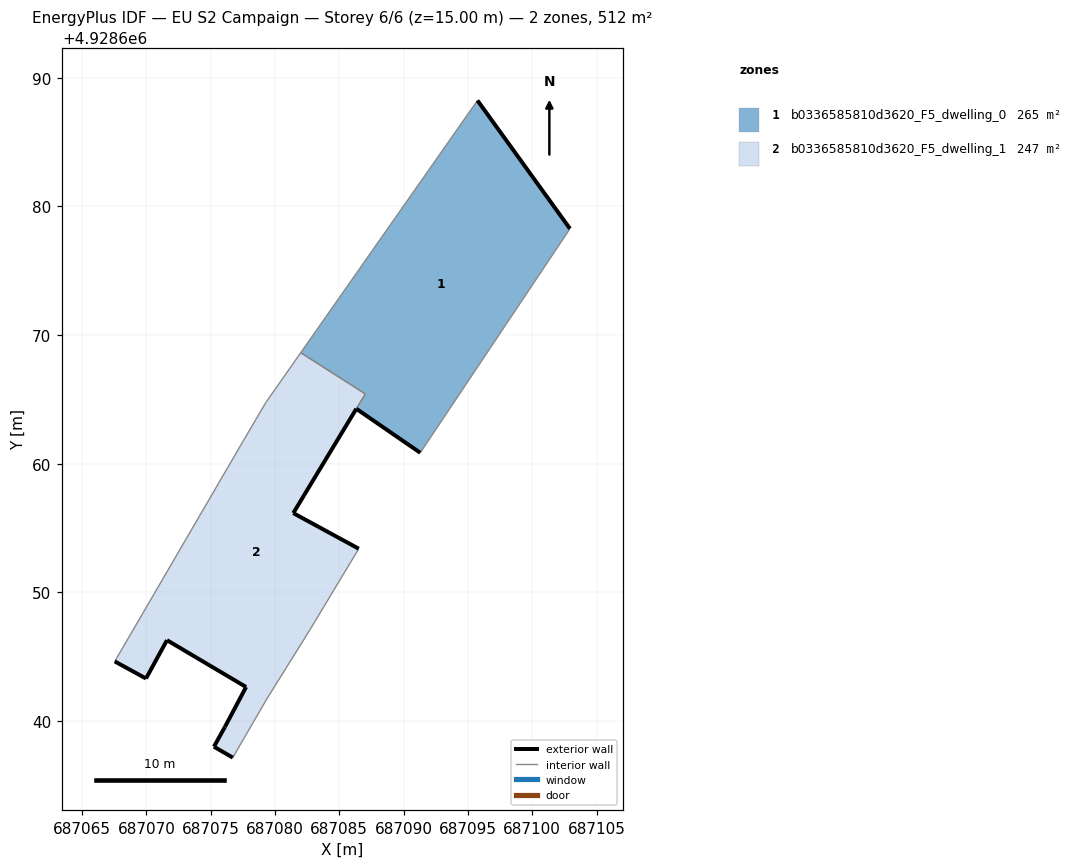
=== STOREY PLAN SPEC (per zone: floor XY polygon, exterior-wall plan segments, windows/doors) ===
zone 1: b0336585810d3620_F5_dwelling_0  (264.6 m²)
  floor: (687091.29, 4928660.85) (687102.93, 4928678.26) (687095.74, 4928688.24) (687082.00, 4928668.62) (687087.02, 4928665.42) (687086.32, 4928664.27)
  exterior wall: (687095.74, 4928688.24) – (687102.93, 4928678.26)  [12.3 m]
  exterior wall: (687091.29, 4928660.85) – (687086.32, 4928664.27)  [6.0 m]
  interior walls: 4
zone 2: b0336585810d3620_F5_dwelling_1  (246.9 m²)
  floor: (687079.35, 4928641.69) (687082.74, 4928647.13) (687086.51, 4928653.39) (687081.42, 4928656.16) (687087.02, 4928665.42) (687082.00, 4928668.62) (687079.28, 4928664.75) (687077.30, 4928661.38) (687067.54, 4928644.63) (687069.97, 4928643.30) (687071.60, 4928646.28) (687077.75, 4928642.64) (687076.10, 4928639.53) (687075.25, 4928638.00) (687076.72, 4928637.15) (687077.52, 4928638.54)
  exterior wall: (687076.72, 4928637.15) – (687075.25, 4928638.00)  [1.7 m]
  exterior wall: (687075.25, 4928638.00) – (687076.10, 4928639.53)  [1.8 m]
  exterior wall: (687076.10, 4928639.53) – (687077.75, 4928642.64)  [3.5 m]
  exterior wall: (687077.75, 4928642.64) – (687071.60, 4928646.28)  [7.1 m]
  exterior wall: (687071.60, 4928646.28) – (687069.97, 4928643.30)  [3.4 m]
  exterior wall: (687069.97, 4928643.30) – (687067.54, 4928644.63)  [2.8 m]
  exterior wall: (687081.42, 4928656.16) – (687086.51, 4928653.39)  [5.8 m]
  exterior wall: (687086.32, 4928664.27) – (687081.42, 4928656.16)  [9.5 m]
  interior walls: 9

=== DERIVED (storey summary) ===
Building: EU S2 Campaign
Storey: 6 of 6  (floor level z = 15.00 m)
Storey gross floor area: 511.6 m²
Zones on this storey: 2
  - b0336585810d3620_F5_dwelling_0: floor 264.6 m²; exterior wall 18.3 m (55.0 m²); WWR 0.0%
  - b0336585810d3620_F5_dwelling_1: floor 246.9 m²; exterior wall 35.6 m (106.7 m²); WWR 0.0%
Zone adjacency (shared interzone walls):
  - b0336585810d3620_F5_dwelling_0 ↔ b0336585810d3620_F5_dwelling_1